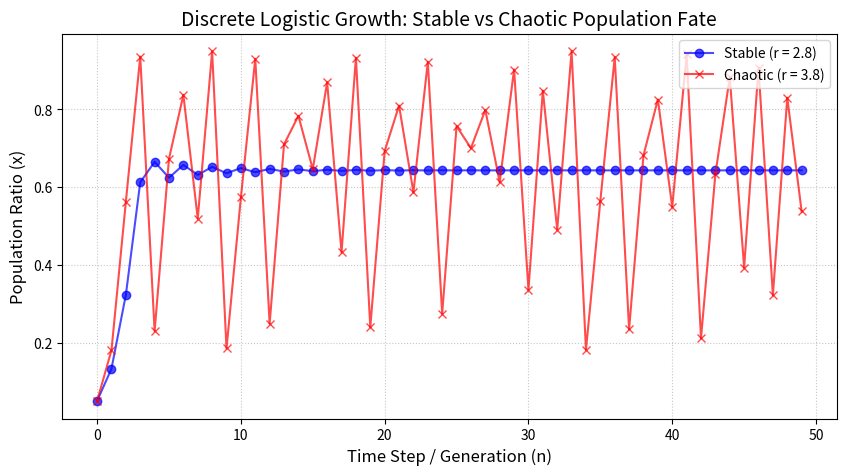
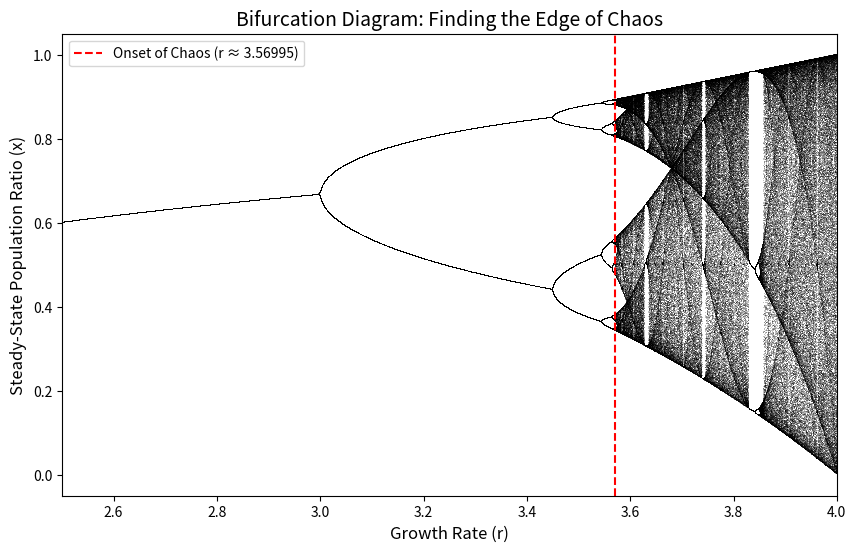

The matplotlib source for these figures, in order:
import numpy as np
import matplotlib.pyplot as plt

t_steps = 50
t = np.arange(t_steps)

r_stable = 2.8   #stable growth rate
r_chaotic = 3.8  #highly chaotic growth rate

pop_stable = np.zeros(t_steps)
pop_chaotic = np.zeros(t_steps)
pop_stable[0] = 0.05
pop_chaotic[0] = 0.05

#the discrete logistic map: x_{n+1} = r * x_n * (1 - x_n)
for i in range(1, t_steps):
    pop_stable[i] = r_stable * pop_stable[i-1] * (1 - pop_stable[i-1])
    pop_chaotic[i] = r_chaotic * pop_chaotic[i-1] * (1 - pop_chaotic[i-1])

plt.figure(figsize=(10, 5))
plt.plot(t, pop_stable, 'b-o', label=f'Stable (r = {r_stable})', alpha=0.7)
plt.plot(t, pop_chaotic, 'r-x', label=f'Chaotic (r = {r_chaotic})', alpha=0.7)

plt.title('Discrete Logistic Growth: Stable vs Chaotic Population Fate', fontsize=14)
plt.xlabel('Time Step / Generation (n)', fontsize=12)
plt.ylabel('Population Ratio (x)', fontsize=12)
plt.legend(loc='upper right')
plt.grid(True, linestyle=':', alpha=0.7)
plt.savefig('logistic_chaos_timeseries.png', dpi=300, bbox_inches='tight')
plt.close()
print("Saved 'logistic_chaos_timeseries.png'")

# ==========================================
# BIFURCATION DIAGRAM (Onset of Chaos)
# ==========================================
n_points = 10000
r_values = np.linspace(2.5, 4.0, n_points)
iterations = 1000
last_points = 100  # Only plot the last 100 points to see where it settles

# Initialize x with a tiny starting population
x = 1e-5 * np.ones(n_points)

plt.figure(figsize=(10, 6))

for i in range(iterations):
    x = r_values * x * (1 - x)
    # Plot only after the system has stabilized
    if i >= (iterations - last_points):
        plt.plot(r_values, x, ',k', alpha=0.25)

plt.xlim(2.5, 4.0)
plt.title("Bifurcation Diagram: Finding the Edge of Chaos", fontsize=14)
plt.xlabel("Growth Rate (r)", fontsize=12)
plt.ylabel("Steady-State Population Ratio (x)", fontsize=12)

onset_of_chaos = 3.56995
plt.axvline(x=onset_of_chaos, color='red', linestyle='--', label=f'Onset of Chaos (r ≈ {onset_of_chaos})')
plt.legend(loc='upper left')
plt.savefig('chaos_bifurcation.png', dpi=300, bbox_inches='tight')
plt.close()
print("Saved 'chaos_bifurcation.png'")
